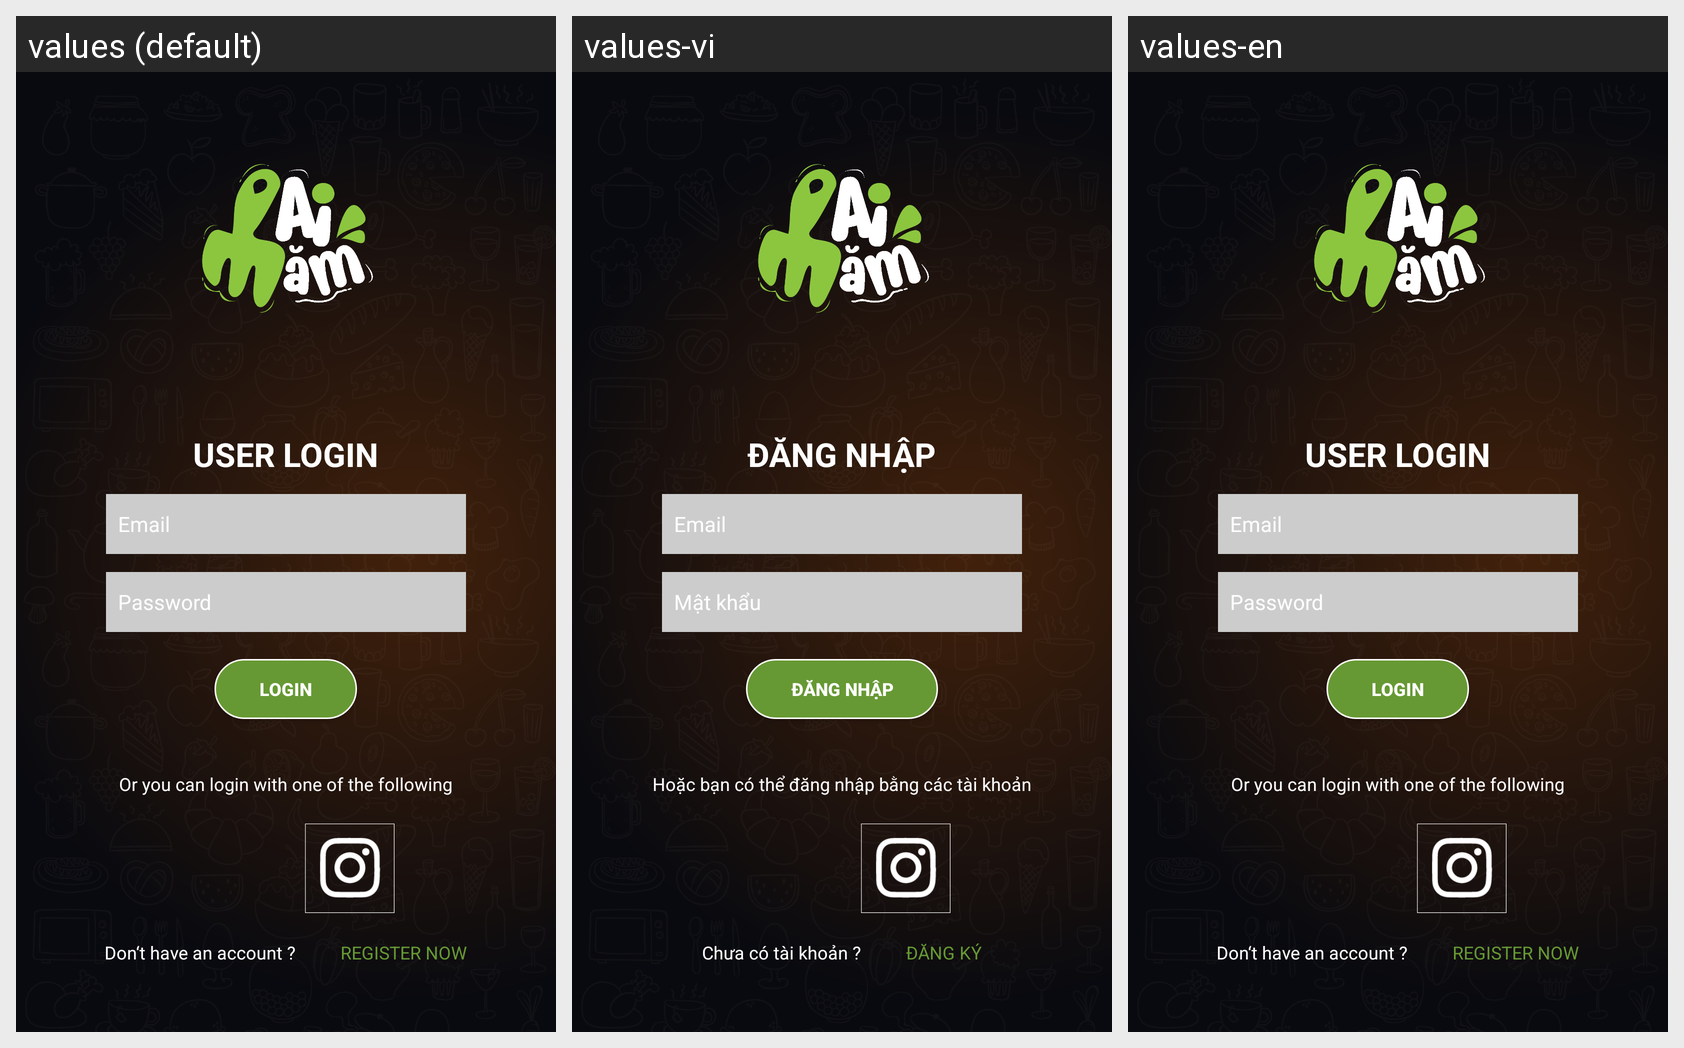

For this localized Android screen grid, give each drawn string resource with its value in every locale shown.
Android screen res/layout/fragment_login.xml rendered under 3 locales, left to right: values (default), values-vi, values-en. Device: Nexus 5 (rendered at 1080×1920; each locale shown at half size, 540×960, under a caption strip naming it); theme AppTheme.
Strings drawn on this screen, with the default value and each locale's value (text and hints the layout hard-codes, and strings that could not be matched under every locale, appear in the picture but are not listed):

title_user_login
  values: User Login
  values-vi: Đăng nhập
  values-en: User Login

edt_hint_email
  values: Email
  values-vi: Email
  values-en: Email

edt_hint_pass
  values: Password
  values-vi: Mật khẩu
  values-en: Password

title_login
  values: Login
  values-vi: Đăng nhập
  values-en: Login

title_text_login
  values: Or you can login with one of the following
  values-vi: Hoặc bạn có thể đăng nhập bằng các tài khoản
  values-en: Or you can login with one of the following

title_text_create_account
  values: Don‘t have an account ?
  values-vi: Chưa có tài khoản ?
  values-en: Don‘t have an account ?

title_text_register_now
  values: REGISTER NOW
  values-vi: ĐĂNG KÝ
  values-en: REGISTER NOW
